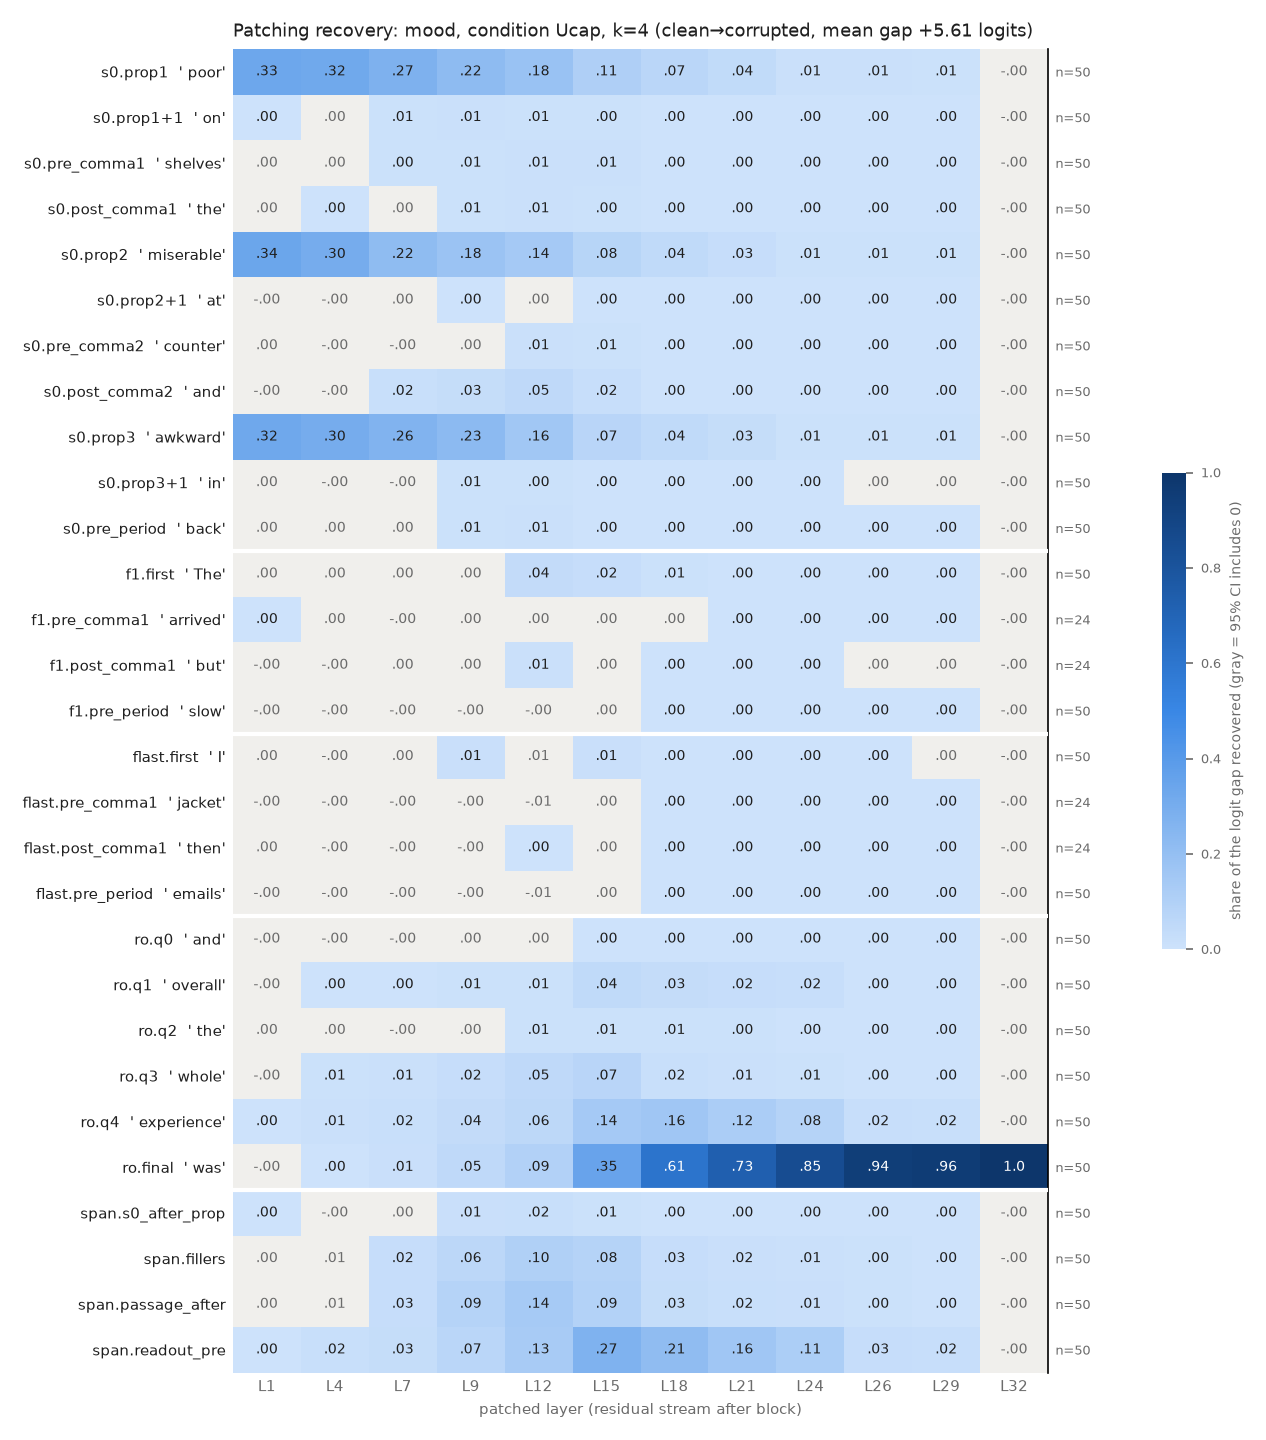

The data file committed next to this chart (first rows):
row, example, layer, recovery, ci_lo, ci_hi, n_pairs
s0.prop1, poor, 1, 0.3322, 0.2966, 0.3681, 50
s0.prop1, poor, 4, 0.3228, 0.289, 0.3558, 50
s0.prop1, poor, 7, 0.2743, 0.2428, 0.3056, 50
s0.prop1, poor, 9, 0.2192, 0.1915, 0.246, 50
s0.prop1, poor, 12, 0.1819, 0.1591, 0.2046, 50
s0.prop1, poor, 15, 0.1077, 0.09243, 0.1244, 50
s0.prop1, poor, 18, 0.06685, 0.05561, 0.07966, 50
s0.prop1, poor, 21, 0.04272, 0.03525, 0.05126, 50
s0.prop1, poor, 24, 0.01077, 0.00617, 0.01629, 50
s0.prop1, poor, 26, 0.01075, 0.007525, 0.01467, 50
s0.prop1, poor, 29, 0.006911, 0.005705, 0.008275, 50
s0.prop1, poor, 32, -3.603579016205727e-07, -1.3777200262808683e-06, 6.827403486648608e-07, 50
s0.prop1+1, on, 1, 0.001762, 0.0003826, 0.003132, 50
s0.prop1+1, on, 4, 0.002136, -0.001154, 0.005782, 50
s0.prop1+1, on, 7, 0.006502, 0.001394, 0.01211, 50
s0.prop1+1, on, 9, 0.00888, 0.004928, 0.01319, 50
s0.prop1+1, on, 12, 0.007186, 0.004682, 0.009907, 50
s0.prop1+1, on, 15, 0.003917, 0.003112, 0.004751, 50
s0.prop1+1, on, 18, 0.001225, 0.0009395, 0.00155, 50
s0.prop1+1, on, 21, 0.0004767, 0.0003596, 0.0006067, 50
s0.prop1+1, on, 24, 0.0003053, 0.0002349, 0.0003872, 50
s0.prop1+1, on, 26, 0.0001844, 9.818067289607184e-05, 0.0002836, 50
s0.prop1+1, on, 29, 0.0001678, 7.461764617455425e-05, 0.0002724, 50
s0.prop1+1, on, 32, -3.603579016205727e-07, -1.4000146102290604e-06, 6.552492780357749e-07, 50
s0.pre_comma1, shelves, 1, 0.0009337, -0.0002657, 0.002518, 50
s0.pre_comma1, shelves, 4, 0.001514, -0.001206, 0.004958, 50
s0.pre_comma1, shelves, 7, 0.00419, 0.0008026, 0.007761, 50
s0.pre_comma1, shelves, 9, 0.005657, 0.002662, 0.00913, 50
s0.pre_comma1, shelves, 12, 0.01034, 0.006445, 0.0144, 50
s0.pre_comma1, shelves, 15, 0.009221, 0.007426, 0.01109, 50
s0.pre_comma1, shelves, 18, 0.002544, 0.001892, 0.003268, 50
s0.pre_comma1, shelves, 21, 0.0006453, 0.0004606, 0.0008479, 50
s0.pre_comma1, shelves, 24, 0.0003567, 0.0002579, 0.0004653, 50
s0.pre_comma1, shelves, 26, 8.162786392275068e-05, 1.7955201801694726e-05, 0.0001497, 50
s0.pre_comma1, shelves, 29, 0.0001237, 7.160799016403114e-05, 0.0001778, 50
s0.pre_comma1, shelves, 32, -3.603579016205727e-07, -1.3707386444091087e-06, 5.681153198131902e-07, 50
s0.post_comma1, the, 1, 6.138322897793453e-05, -0.0001974, 0.000316, 50
s0.post_comma1, the, 4, 0.002714, 0.0004275, 0.00544, 50
s0.post_comma1, the, 7, 0.001859, -0.001089, 0.004889, 50
s0.post_comma1, the, 9, 0.007208, 0.002989, 0.01186, 50
s0.post_comma1, the, 12, 0.01169, 0.008124, 0.01544, 50
s0.post_comma1, the, 15, 0.004683, 0.003805, 0.00564, 50
s0.post_comma1, the, 18, 0.001342, 0.001011, 0.00167, 50
s0.post_comma1, the, 21, 0.0005788, 0.0004266, 0.0007467, 50
s0.post_comma1, the, 24, 0.0004438, 0.0003179, 0.0005818, 50
s0.post_comma1, the, 26, 8.28245241243586e-05, 4.05659066479964e-05, 0.0001243, 50
s0.post_comma1, the, 29, 0.0001051, 7.155957163197771e-05, 0.0001444, 50
s0.post_comma1, the, 32, -3.603579016205727e-07, -1.4188450945133616e-06, 5.582778260146344e-07, 50
s0.prop2, miserable, 1, 0.3374, 0.2852, 0.3843, 50
s0.prop2, miserable, 4, 0.3023, 0.2595, 0.3402, 50
s0.prop2, miserable, 7, 0.2155, 0.1879, 0.2442, 50
s0.prop2, miserable, 9, 0.1774, 0.156, 0.1988, 50
s0.prop2, miserable, 12, 0.143, 0.1235, 0.1628, 50
s0.prop2, miserable, 15, 0.07639, 0.06511, 0.08873, 50
s0.prop2, miserable, 18, 0.04317, 0.0362, 0.05112, 50
s0.prop2, miserable, 21, 0.0255, 0.02176, 0.02947, 50
s0.prop2, miserable, 24, 0.005407, 0.002693, 0.008446, 50
s0.prop2, miserable, 26, 0.00747, 0.005747, 0.009357, 50
s0.prop2, miserable, 29, 0.00632, 0.005436, 0.007244, 50
s0.prop2, miserable, 32, -3.603579016205727e-07, -1.4026364216977625e-06, 6.748916892615046e-07, 50
... 288 more rows
